Run: headless pygame with SDL's dummy video driver; simulated clock (each Clock.tick advances the game by its frame time, no real sleeping); random seed 0; keys injected as events and as key.get_pressed() state; no mouse input.
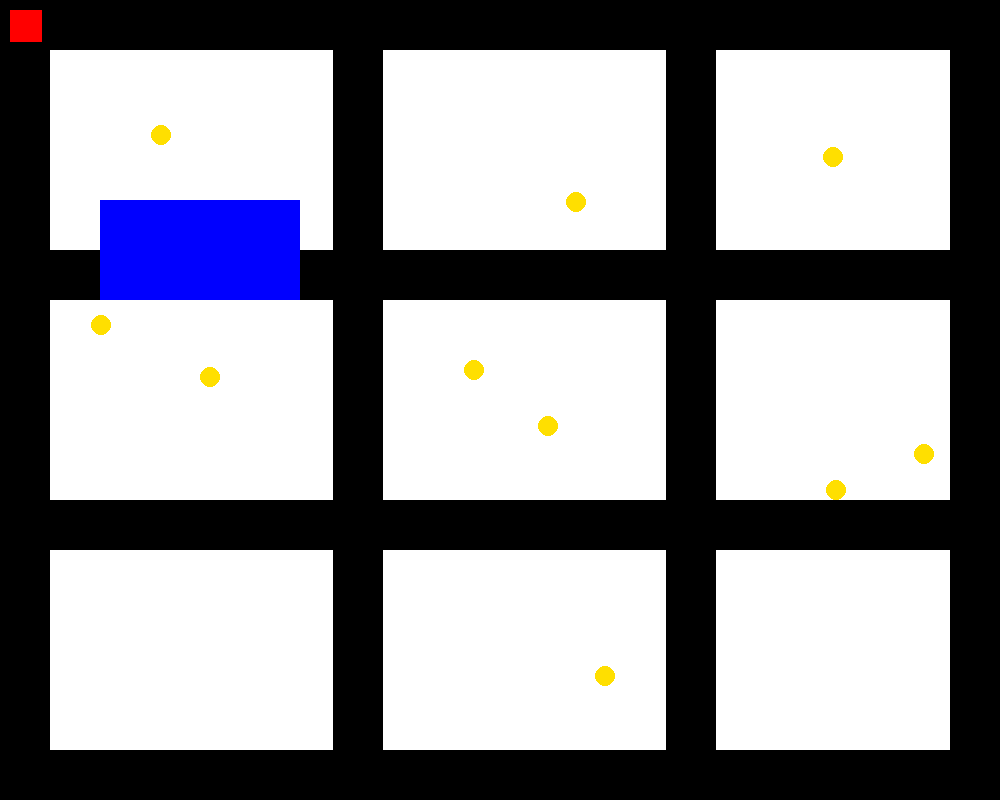
Frame 1 of 4 · flips 1–60 · no input
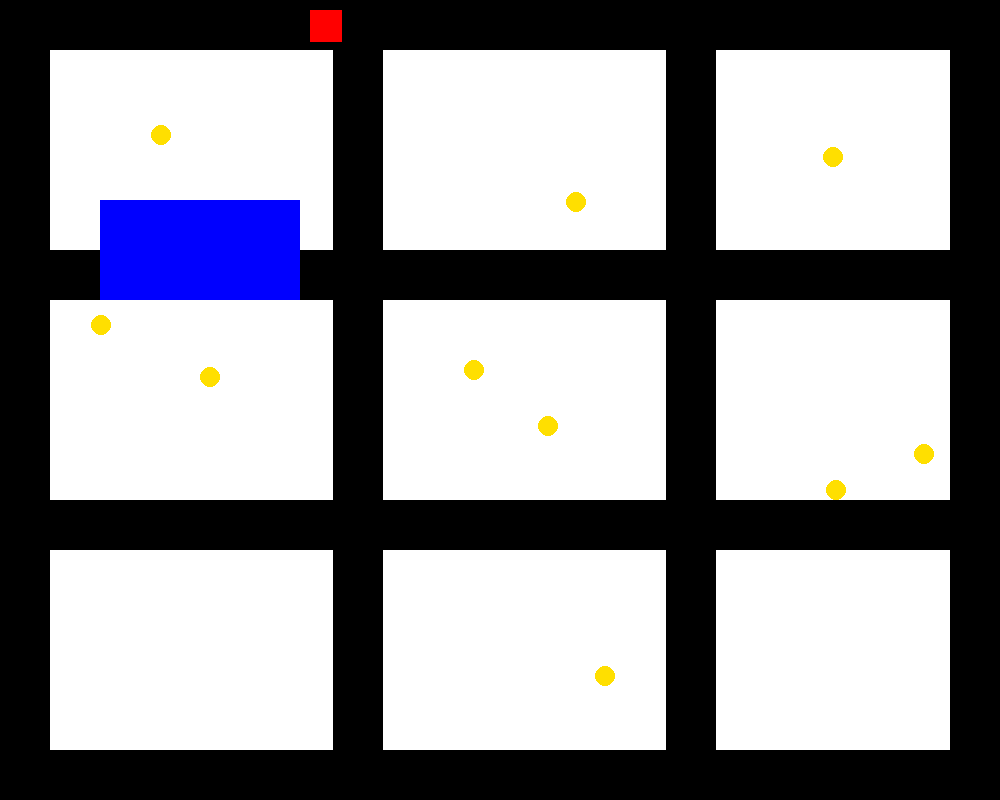
Frame 2 of 4 · flips 61–180 · tapped SPACE, RETURN · held RIGHT (→), D
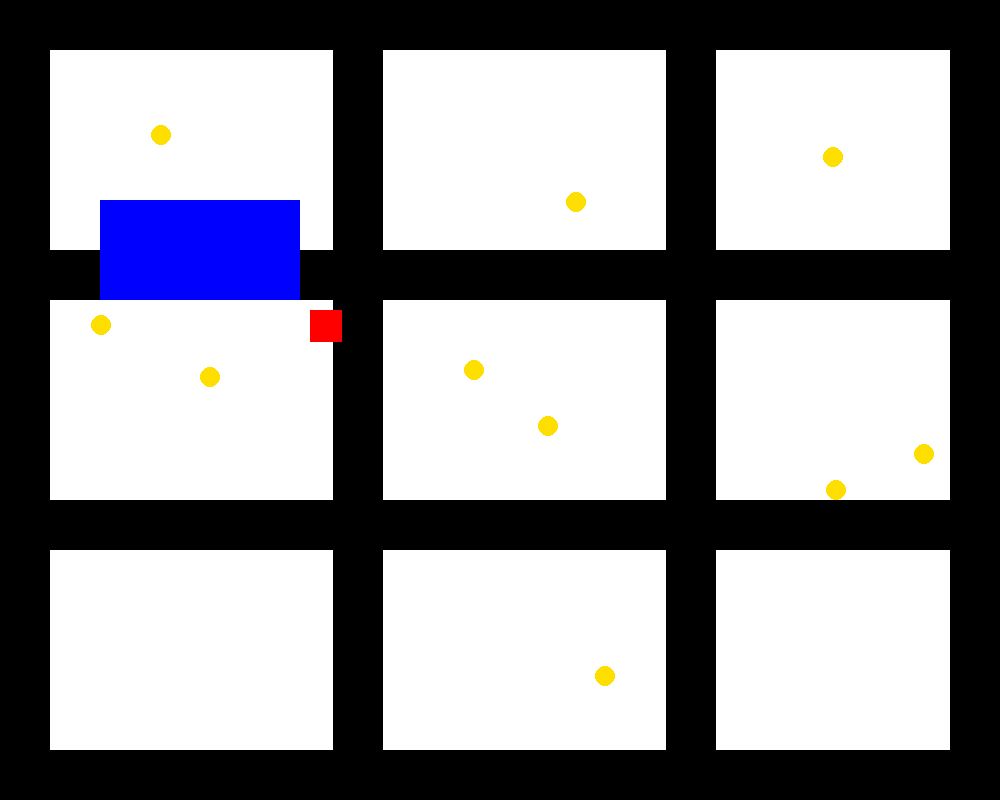
Frame 3 of 4 · flips 181–300 · held DOWN (↓), S
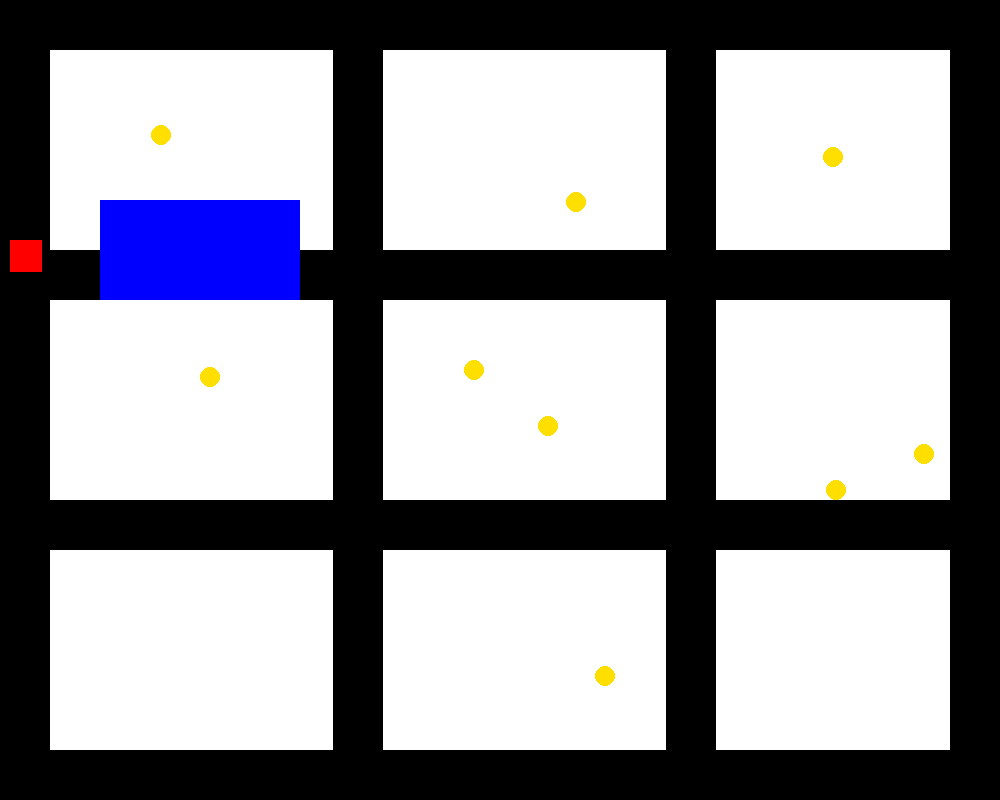
Frame 4 of 4 · flips 301–420 · held LEFT (←), A, UP (↑), W

The pygame program that drew these frames:

import pygame
import random

class Player:
    def __init__(self, x, y, width, height, vel):
        """
        Initializes the player.
        
        Parameters:
        - x, y: Initial position of the player
        - width, height: Size of the player
        - vel: Movement speed of the player
        """
        self.x = x
        self.y = y
        self.width = width
        self.height = height
        self.vel = vel
        self.inventory = []

    def move(self, keys, obstacles, items):
        """
        Handles player movement while avoiding obstacles and collecting items.

        Parameters:
        - keys: Pressed keys from pygame.key.get_pressed()
        - obstacles: List of obstacle objects to check for collision
        - items: List of item objects to check for collection
        """
        if keys[pygame.K_LEFT] and self.x > 0 and self.can_move(self.x - self.vel, self.y, obstacles):
            self.x -= self.vel  # Move left
        if keys[pygame.K_RIGHT] and self.x < 1000 - self.width and self.can_move(self.x + self.vel, self.y, obstacles):
            self.x += self.vel  # Move right
        if keys[pygame.K_UP] and self.y > 0 and self.can_move(self.x, self.y - self.vel, obstacles):
            self.y -= self.vel  # Move up
        if keys[pygame.K_DOWN] and self.y < 1000 - self.height and self.can_move(self.x, self.y + self.vel, obstacles):
            self.y += self.vel  # Move down
        
        self.collect_items(items)  # Check if player collects any items

    def can_move(self, new_x, new_y, obstacles):
        """
        Checks if the player can move to the new position without colliding.

        Parameters:
        - new_x, new_y: The new position the player wants to move to
        - obstacles: List of obstacles to check against

        Returns:
        - True if the move is allowed, False if it collides
        """
        for obstacle in obstacles:
            if obstacle.collides_with(new_x, new_y, self.width, self.height):
                return False  # Block movement if collision detected
        return True

    def collect_items(self, items):
        """
        Checks if the player collides with any items and collects them.

        Parameters:
        - items: List of item objects to check for collection
        """
        for item in items[:]:
            if item.collides_with(self.x, self.y, self.width, self.height):
                self.inventory.append(item)  # Add the item to player's inventory
                items.remove(item)  # Remove item from the game
                print(f"Money collected! Inventory: {len(self.inventory)} items.")  # Feedback

    def draw(self, screen):
        """
        Draws the player on the screen.

        Parameters:
        - screen: The game screen where the player will be drawn
        """
        pygame.draw.rect(screen, (255, 0, 0), (self.x, self.y, self.width, self.height))  # Red color

class Obstacle:
    def __init__(self, x, y, width, height):
        """
        Initializes an obstacle.
        
        Parameters:
        - x, y: Position of the obstacle
        - width, height: Size of the obstacle
        """
        self.x = x
        self.y = y
        self.width = width
        self.height = height

    def draw(self, screen):
        """
        Draws the obstacle on the screen.

        Parameters:
        - screen: The game screen where the obstacle will be drawn
        """
        pygame.draw.rect(screen, (0, 0, 255), (self.x, self.y, self.width, self.height))  # Blue color

    def collides_with(self, x, y, width, height):
        """
        Checks if a given rectangle (player) collides with this obstacle.

        Parameters:
        - x, y: Position of the rectangle
        - width, height: Size of the rectangle

        Returns:
        - True if there's a collision, False otherwise
        """
        return x < self.x + self.width and x + width > self.x and y < self.y + self.height and y + height > self.y

class Item:
    def __init__(self, x, y, width, height):
        """
        Initializes an item to be collected (looks like a coin).
        
        Parameters:
        - x, y: Position of the item
        - width, height: Size of the item (for a coin, width == height)
        """
        self.x = x
        self.y = y
        self.width = width  # Diameter of the coin (same for both width and height)
        self.height = height  # Diameter of the coin (same for both width and height)

    def draw(self, screen):
        """
        Draws the item (money) on the screen as a coin.

        Parameters:
        - screen: The game screen where the item will be drawn
        """
        # Draw a coin-like shape (circle) to represent money
        pygame.draw.circle(screen, (255, 223, 0), (self.x + self.width // 2, self.y + self.height // 2), self.width // 2)  # Gold color

    def collides_with(self, x, y, width, height):
        """
        Checks if a given rectangle (player) collides with this item.

        Parameters:
        - x, y: Position of the rectangle
        - width, height: Size of the rectangle

        Returns:
        - True if there's a collision, False otherwise
        """
        return x < self.x + self.width and x + width > self.x and y < self.y + self.height and y + height > self.y

import pygame
import random

class Player:
    def __init__(self, x, y, width, height, vel):
        self.x = x
        self.y = y
        self.width = width
        self.height = height
        self.vel = vel
        self.inventory = []

    def move(self, keys, obstacles, items):
        if keys[pygame.K_LEFT] and self.x > 0 and self.can_move(self.x - self.vel, self.y, obstacles):
            self.x -= self.vel  # Move left
        if keys[pygame.K_RIGHT] and self.x < 1000 - self.width and self.can_move(self.x + self.vel, self.y, obstacles):
            self.x += self.vel  # Move right
        if keys[pygame.K_UP] and self.y > 0 and self.can_move(self.x, self.y - self.vel, obstacles):
            self.y -= self.vel  # Move up
        if keys[pygame.K_DOWN] and self.y < 1000 - self.height and self.can_move(self.x, self.y + self.vel, obstacles):
            self.y += self.vel  # Move down
        
        self.collect_items(items)  # Check if player collects any items

    def can_move(self, new_x, new_y, obstacles):
        for obstacle in obstacles:
            if obstacle.collides_with(new_x, new_y, self.width, self.height):
                return False  # Block movement if collision detected
        return True

    def collect_items(self, items):
        for item in items[:]:
            if item.collides_with(self.x, self.y, self.width, self.height):
                self.inventory.append(item)  # Add the item to player's inventory
                items.remove(item)  # Remove item from the game
                print(f"Money collected! Inventory: {len(self.inventory)} items.")  # Feedback

    def draw(self, screen):
        pygame.draw.rect(screen, (255, 0, 0), (self.x, self.y, self.width, self.height))  # Red color

class Obstacle:
    def __init__(self, x, y, width, height):
        self.x = x
        self.y = y
        self.width = width
        self.height = height

    def draw(self, screen):
        pygame.draw.rect(screen, (0, 0, 255), (self.x, self.y, self.width, self.height))  # Blue color

    def collides_with(self, x, y, width, height):
        return x < self.x + self.width and x + width > self.x and y < self.y + self.height and y + height > self.y

class Item:
    def __init__(self, x, y, width, height):
        self.x = x
        self.y = y
        self.width = width
        self.height = height

    def draw(self, screen):
        pygame.draw.circle(screen, (255, 223, 0), (self.x + self.width // 2, self.y + self.height // 2), self.width // 2)  # Gold color

    def collides_with(self, x, y, width, height):
        return x < self.x + self.width and x + width > self.x and y < self.y + self.height and y + height > self.y

import pygame
import random

class Player:
    def __init__(self, x, y, width, height, vel):
        self.x = x
        self.y = y
        self.width = width
        self.height = height
        self.vel = vel
        self.inventory = []

    def move(self, keys, obstacles, items):
        if keys[pygame.K_LEFT] and self.x > 0 and self.can_move(self.x - self.vel, self.y, obstacles):
            self.x -= self.vel  # Move left
        if keys[pygame.K_RIGHT] and self.x < 1000 - self.width and self.can_move(self.x + self.vel, self.y, obstacles):
            self.x += self.vel  # Move right
        if keys[pygame.K_UP] and self.y > 0 and self.can_move(self.x, self.y - self.vel, obstacles):
            self.y -= self.vel  # Move up
        if keys[pygame.K_DOWN] and self.y < 800 - self.height and self.can_move(self.x, self.y + self.vel, obstacles):
            self.y += self.vel  # Move down
        
        self.collect_items(items)  # Check if player collects any items

    def can_move(self, new_x, new_y, obstacles):
        for obstacle in obstacles:
            if obstacle.collides_with(new_x, new_y, self.width, self.height):
                return False  # Block movement if collision detected
        return True

    def collect_items(self, items):
        for item in items[:]:
            if item.collides_with(self.x, self.y, self.width, self.height):
                self.inventory.append(item)  # Add the item to player's inventory
                items.remove(item)  # Remove item from the game
                print(f"Money collected! Inventory: {len(self.inventory)} items.")  # Feedback

    def draw(self, screen):
        pygame.draw.rect(screen, (255, 0, 0), (self.x, self.y, self.width, self.height))  # Red color

class Obstacle:
    def __init__(self, x, y, width, height):
        self.x = x
        self.y = y
        self.width = width
        self.height = height

    def draw(self, screen):
        pygame.draw.rect(screen, (0, 0, 255), (self.x, self.y, self.width, self.height))  # Blue color

    def collides_with(self, x, y, width, height):
        return x < self.x + self.width and x + width > self.x and y < self.y + self.height and y + height > self.y

class Item:
    def __init__(self, x, y, width, height):
        self.x = x
        self.y = y
        self.width = width
        self.height = height

    def draw(self, screen):
        pygame.draw.circle(screen, (255, 223, 0), (self.x + self.width // 2, self.y + self.height // 2), self.width // 2)  # Gold color

    def collides_with(self, x, y, width, height):
        return x < self.x + self.width and x + width > self.x and y < self.y + self.height and y + height > self.y

class Game:
    def __init__(self):
        pygame.init()
        self.screen = pygame.display.set_mode((1000, 800))
        pygame.display.set_caption("HEIST Game")

        self.player = Player(10, 10, 32, 32, 2.5)

        # Define the walls between the rooms
        self.walls = [
            (0, 0, 1000, 50),   # Top wall
            (0, 0, 50, 800),    # Left wall
            (0, 750, 1000, 50), # Bottom wall
            (950, 0, 50, 800),  # Right wall
            (333, 0, 50, 800),  # Vertical wall dividing rooms 1, 2, 3
            (666, 0, 50, 800),  # Vertical wall dividing rooms 4, 5, 6
            (0, 250, 1000, 50), # Horizontal wall dividing rooms 1, 4
            (0, 500, 1000, 50)  # Horizontal wall dividing rooms 2, 5
        ]
        
        # Add obstacles and items for each room
        self.levels = [self.create_level_1(), self.create_level_2(), self.create_level_3()]
        
        self.font = pygame.font.SysFont('Arial', 24)
        self.current_level = 0
        self.run = True

    def generate_items(self, num_items, size, obstacles, walls):
        """
        Generates a list of items (coins) at random positions, ensuring they don't overlap obstacles or walls.
        """
        items = []
        for _ in range(num_items):
            while True:
                # Generate random position for the item
                x = random.randint(50, 950)
                y = random.randint(50, 750)
                item = Item(x, y, size, size)

                # Check if the item collides with any obstacle or wall
                if not self.check_item_collision(item, obstacles, walls):
                    items.append(item)
                    break
        return items

    def check_item_collision(self, item, obstacles, walls):
        """
        Checks if the item collides with any obstacle or wall.
        """
        for obstacle in obstacles:
            if item.collides_with(obstacle.x, obstacle.y, obstacle.width, obstacle.height):
                return True  # Collision detected

        for wall in walls:
            if item.collides_with(wall[0], wall[1], wall[2], wall[3]):
                return True  # Collision detected

        return False  # No collision

    def create_level_1(self):
        obstacles = [
            Obstacle(100, 200, 200, 100),  # Obstacle 1 in room 1
        ]
        items = self.generate_items(10, 20, obstacles, self.walls)
        return {"obstacles": obstacles, "items": items}

    def create_level_2(self):
        obstacles = [
            Obstacle(400, 400, 150, 150),  # Obstacle 2 in room 2
        ]
        items = self.generate_items(10, 20, obstacles, self.walls)
        return {"obstacles": obstacles, "items": items}

    def create_level_3(self):
        obstacles = [
            Obstacle(700, 600, 120, 180),  # Obstacle 3 in room 6
        ]
        items = self.generate_items(10, 20, obstacles, self.walls)
        return {"obstacles": obstacles, "items": items}

    def handle_events(self):
        for event in pygame.event.get():
            if event.type == pygame.QUIT:
                self.run = False

    def update(self):
        keys = pygame.key.get_pressed()
        current_level_data = self.levels[self.current_level]
        self.player.move(keys, current_level_data["obstacles"], current_level_data["items"])

        if len(current_level_data["items"]) == 0:
            print(f"Level {self.current_level + 1} completed!")
            if self.current_level < len(self.levels) - 1:
                self.current_level += 1
                self.player.inventory.clear()

    def draw(self):
        self.screen.fill((255, 255, 255))
        current_level_data = self.levels[self.current_level]

        # Draw the walls
        for wall in self.walls:
            pygame.draw.rect(self.screen, (0, 0, 0), wall)  # Draw the black walls

        # Draw obstacles and items
        for obstacle in current_level_data["obstacles"]:
            obstacle.draw(self.screen)
        for item in current_level_data["items"]:
            item.draw(self.screen)

        self.player.draw(self.screen)

        pygame.display.update()

        inventory_text = f"Inventory: {len(self.player.inventory)} items"
        level_text = f"Level {self.current_level + 1}"
        text_surface = self.font.render(inventory_text, True, (0, 0, 0))
        level_surface = self.font.render(level_text, True, (0, 0, 0))
        self.screen.blit(text_surface, (10, 10))
        self.screen.blit(level_surface, (10, 40))

    def run_game(self):
        while self.run:
            pygame.time.delay(10)
            self.handle_events()
            self.update()
            self.draw()

        pygame.quit()

if __name__ == "__main__":
    game = Game()
    game.run_game()
